Run: headless pygame with SDL's dummy video driver; simulated clock (each Clock.tick advances the game by its frame time, no real sleeping); random seed 0; keys injected as events and as key.get_pressed() state; no mouse input; restart key SPACE tapped at the start of phases 3 and 4.
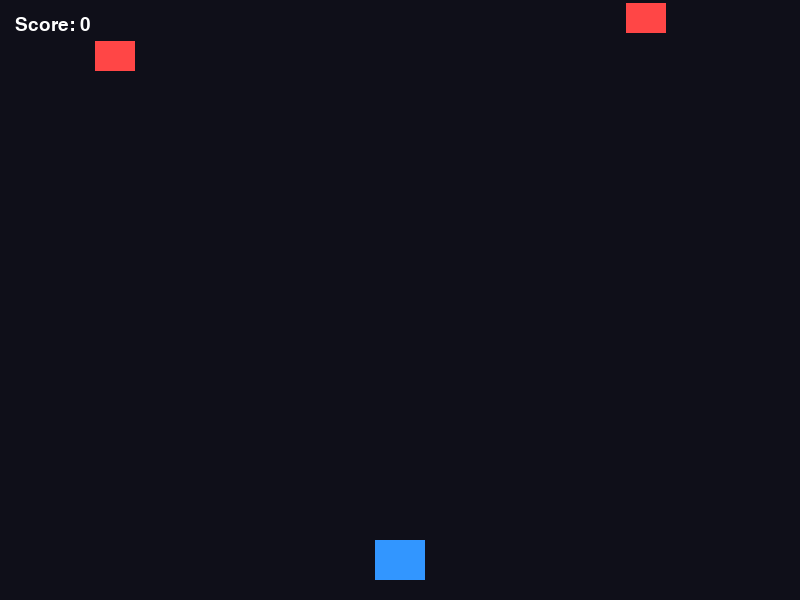
Frame 1 of 4 · flips 1–60 · no input
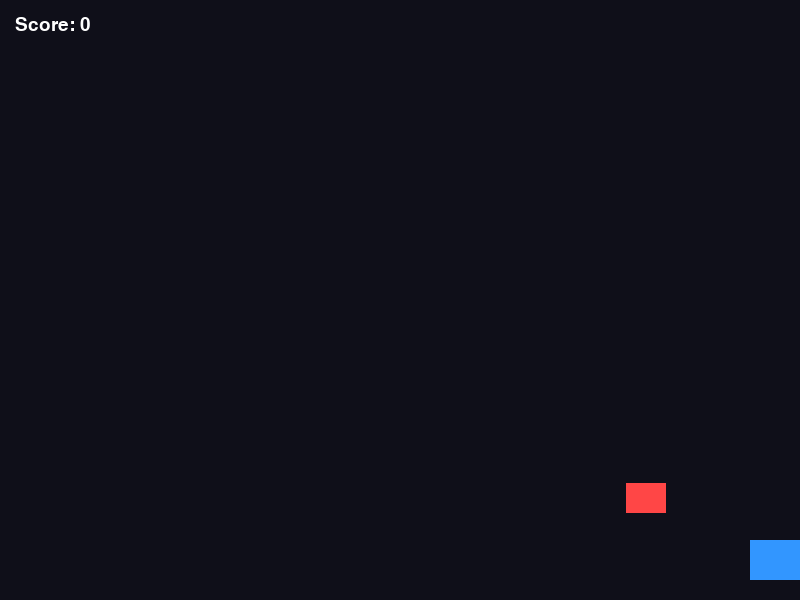
Frame 2 of 4 · flips 61–180 · tapped SPACE, RETURN · held RIGHT (→), D
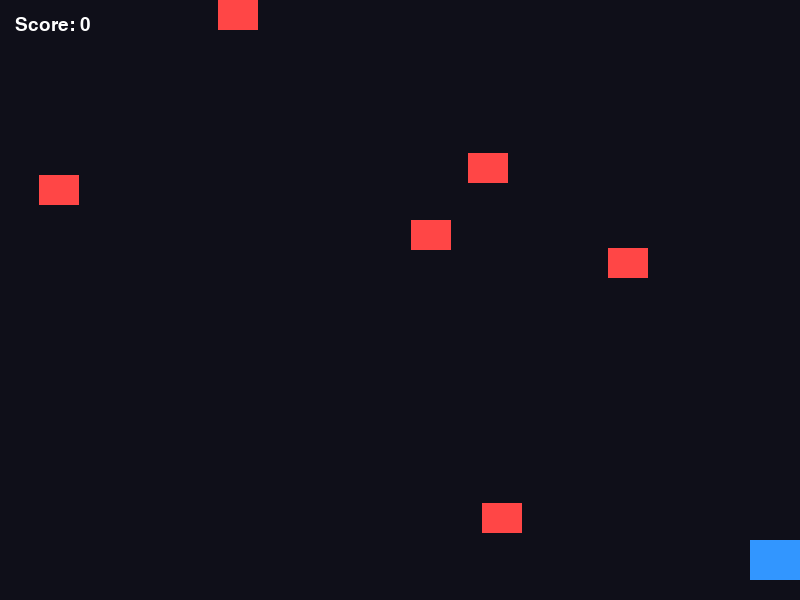
Frame 3 of 4 · flips 181–300 · tapped SPACE · held DOWN (↓), S
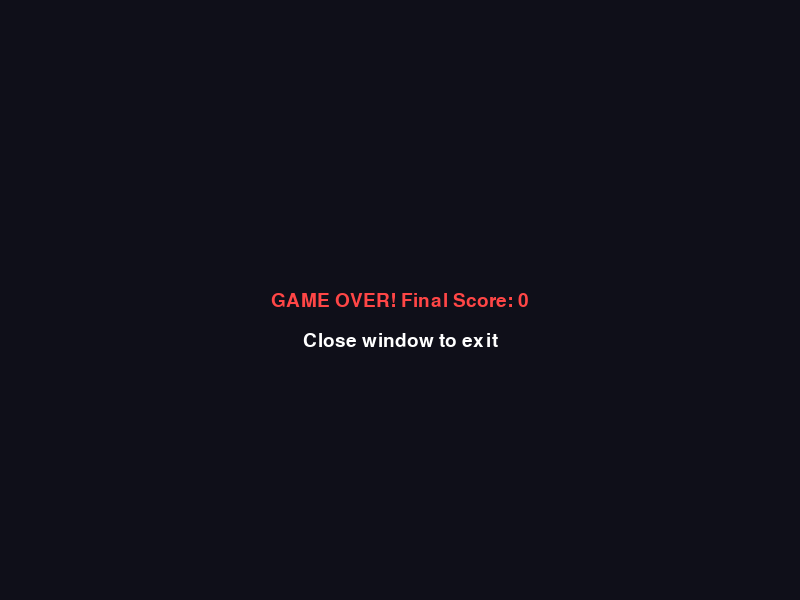
Frame 4 of 4 · flips 301–420 · tapped SPACE · held LEFT (←), A, UP (↑), W

The pygame program that drew these frames:

import pygame
import sys
import random

# ==========================================
# 1. INITIALIZATION (Must be done first!)
# ==========================================
pygame.init()  # Starts the engine. Do not put font code before this!

WIDTH, HEIGHT = 800, 600
screen = pygame.display.set_mode((WIDTH, HEIGHT))
pygame.display.set_caption("Retro Space Shooter")
clock = pygame.time.Clock()
FPS = 60

# Set up the font safely after pygame.init()
font = pygame.font.SysFont("Arial", 28)

# Colors (R, G, B)
BACKGROUND = (15, 15, 25)
PLAYER_COLOR = (50, 150, 255)
ENEMY_COLOR = (255, 70, 70)
LASER_COLOR = (255, 255, 50)
TEXT_COLOR = (255, 255, 255)


# ==========================================
# 2. SPRITE CLASSES (The Objects)
# ==========================================
class Player(pygame.sprite.Sprite):
    def __init__(self):
        super().__init__()
        self.image = pygame.Surface((50, 40))
        self.image.fill(PLAYER_COLOR)
        self.rect = self.image.get_rect()

        # Start at the bottom center
        self.rect.centerx = WIDTH // 2
        self.rect.bottom = HEIGHT - 20
        self.speed = 6

    def update(self):
        # Keyboard movement
        keys = pygame.key.get_pressed()
        if keys[pygame.K_LEFT]:
            self.rect.x -= self.speed
        if keys[pygame.K_RIGHT]:
            self.rect.x += self.speed

        # Keep player on the screen
        if self.rect.left < 0:
            self.rect.left = 0
        if self.rect.right > WIDTH:
            self.rect.right = WIDTH


class Enemy(pygame.sprite.Sprite):
    def __init__(self):
        super().__init__()
        self.image = pygame.Surface((40, 30))
        self.image.fill(ENEMY_COLOR)
        self.rect = self.image.get_rect()

        # Spawn randomly above the screen
        self.rect.x = random.randint(0, WIDTH - self.rect.width)
        self.rect.y = random.randint(-100, -40)
        self.speed = random.randint(2, 5)

    def update(self):
        self.rect.y += self.speed
        # Delete if it falls off the bottom
        if self.rect.top > HEIGHT:
            self.kill()


class Laser(pygame.sprite.Sprite):
    def __init__(self, x, y):
        super().__init__()
        self.image = pygame.Surface((6, 15))
        self.image.fill(LASER_COLOR)
        self.rect = self.image.get_rect()

        # Shoot from the player's position
        self.rect.centerx = x
        self.rect.bottom = y
        self.speed = -8  # Moves up

    def update(self):
        self.rect.y += self.speed
        # Delete if it flies off the top
        if self.rect.bottom < 0:
            self.kill()


# ==========================================
# 3. GAME SETUP
# ==========================================
# Create groups to hold our objects
all_sprites = pygame.sprite.Group()
enemies = pygame.sprite.Group()
lasers = pygame.sprite.Group()

# Create the player
player = Player()
all_sprites.add(player)

score = 0
game_over = False
running = True

# ==========================================
# 4. MAIN GAME LOOP
# ==========================================
while running:
    # --- A. Events (Input) ---
    for event in pygame.event.get():
        if event.type == pygame.QUIT:
            running = False

        # Shoot laser on SPACE bar press
        if event.type == pygame.KEYDOWN and not game_over:
            if event.key == pygame.K_SPACE:
                laser = Laser(player.rect.centerx, player.rect.top)
                all_sprites.add(laser)
                lasers.add(laser)

    # --- B. Game Logic ---
    if not game_over:
        # Spawn enemies randomly (roughly 1-in-40 chance per frame)
        if random.randint(1, 40) == 1:
            enemy = Enemy()
            all_sprites.add(enemy)
            enemies.add(enemy)

        # Move all objects
        all_sprites.update()

        # Check: Did a laser hit an enemy? (True, True deletes both)
        hits = pygame.sprite.groupcollide(enemies, lasers, True, True)
        for hit in hits:
            score += 10

        # Check: Did an enemy hit the player?
        if pygame.sprite.spritecollideany(player, enemies):
            game_over = True

    # --- C. Drawing ---
    screen.fill(BACKGROUND)

    if game_over:
        # Draw "Game Over" screen
        over_text = font.render(f"GAME OVER! Final Score: {score}", True, ENEMY_COLOR)
        text_rect = over_text.get_rect(center=(WIDTH // 2, HEIGHT // 2))
        screen.blit(over_text, text_rect)

        restart_text = font.render("Close window to exit", True, TEXT_COLOR)
        restart_rect = restart_text.get_rect(center=(WIDTH // 2, HEIGHT // 2 + 40))
        screen.blit(restart_text, restart_rect)
    else:
        # Draw the game
        all_sprites.draw(screen)
        score_text = font.render(f"Score: {score}", True, TEXT_COLOR)
        screen.blit(score_text, (15, 15))

    # --- D. Screen Update ---
    pygame.display.flip()
    clock.tick(FPS)

# ==========================================
# 5. CLEAN EXIT
# ==========================================
pygame.quit()
sys.exit()
